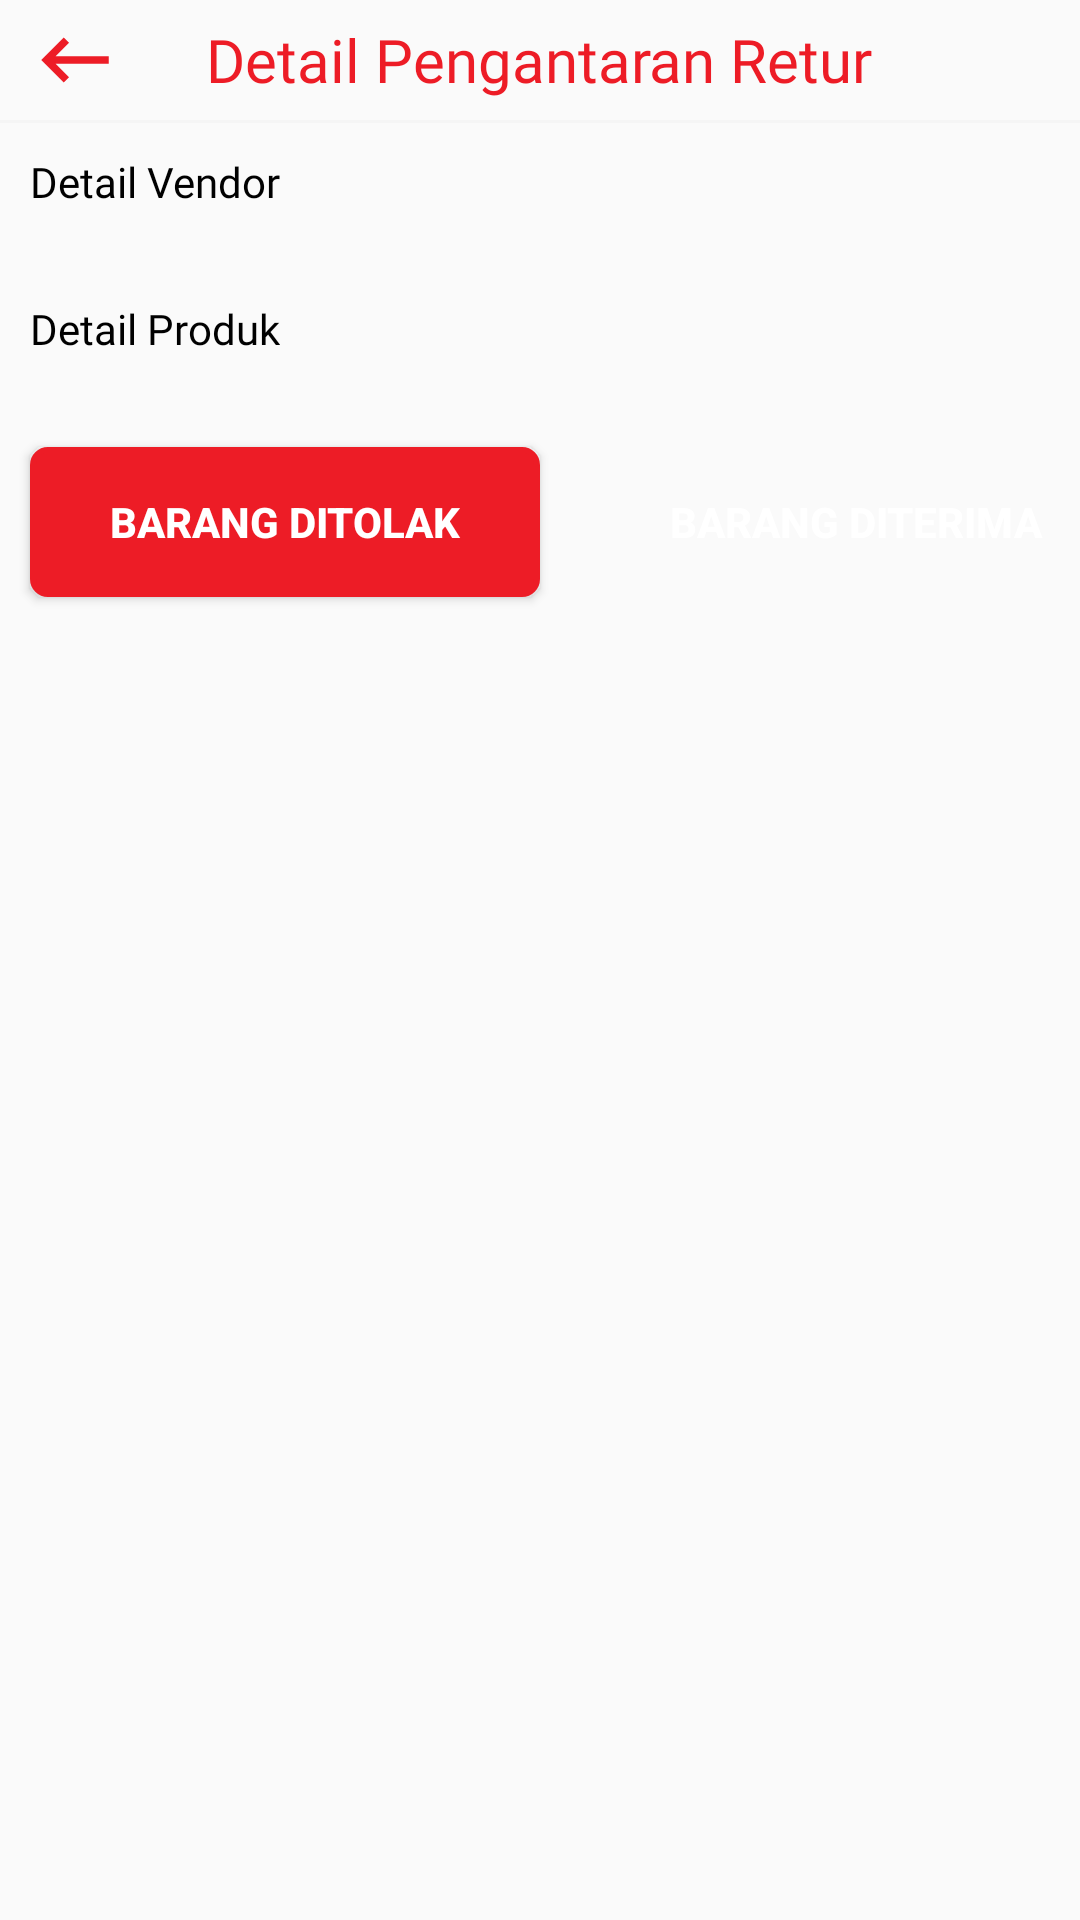

The Android layout XML behind this screen, and the referenced resources:
<!-- AndroidManifest.xml: application theme Theme.KurirJualanPraktis -->
<!-- res/layout/activity_detail_pengantaran_retur.xml -->
<?xml version="1.0" encoding="utf-8"?>
<ScrollView xmlns:android="http://schemas.android.com/apk/res/android"
    xmlns:app="http://schemas.android.com/apk/res-auto"
    xmlns:tools="http://schemas.android.com/tools"
    android:layout_width="match_parent"
    android:layout_height="match_parent"
    tools:context=".DetailPengantaranReturActivity">

    <RelativeLayout
        android:layout_width="match_parent"
        android:layout_height="match_parent">

        <LinearLayout
            android:id="@+id/linear_detail_pengantaran_retur"
            android:layout_width="match_parent"
            android:layout_height="match_parent"
            android:orientation="vertical">

            <RelativeLayout
                android:layout_width="match_parent"
                android:layout_height="wrap_content"
                android:layout_margin="5dp">

                <ImageView
                    android:id="@+id/img_back_detail_pengantaran_retur"
                    android:layout_width="30dp"
                    android:layout_height="30dp"
                    android:layout_marginStart="5dp"
                    android:src="@drawable/ic_back" />

                <TextView
                    android:layout_width="wrap_content"
                    android:layout_height="wrap_content"
                    android:layout_centerHorizontal="true"
                    android:layout_centerVertical="true"
                    android:fontFamily="@font/nuunito_bold"
                    android:text="Detail Pengantaran Retur"
                    android:textColor="@color/colorPrimaryApp"
                    android:textSize="20sp" />

            </RelativeLayout>

            <View
                android:layout_width="match_parent"
                android:layout_height="1dp"
                android:background="#F5F5F5" />

            <TextView
                android:layout_width="wrap_content"
                android:layout_height="wrap_content"
                android:layout_marginStart="10dp"
                android:layout_marginTop="10dp"
                android:fontFamily="@font/nuunito_bold"
                android:text="Detail Vendor"
                android:textColor="@color/black" />

            <androidx.recyclerview.widget.RecyclerView
                android:id="@+id/recycler_detail_penerima_pengantaran_retur"
                android:layout_width="match_parent"
                android:layout_height="wrap_content"
                android:layout_margin="10dp"/>

            <TextView
                android:layout_width="wrap_content"
                android:layout_height="wrap_content"
                android:layout_marginStart="10dp"
                android:layout_marginTop="10dp"
                android:fontFamily="@font/nuunito_bold"
                android:text="Detail Produk"
                android:textColor="@color/black" />

            <androidx.recyclerview.widget.RecyclerView
                android:id="@+id/recycler_detail_produk_pengantaran_retur"
                android:layout_width="match_parent"
                android:layout_height="wrap_content"
                android:layout_margin="10dp" />

        </LinearLayout>

        <LinearLayout
            android:id="@+id/linear_button_detail_pengantaran_retur"
            android:layout_width="wrap_content"
            android:layout_height="wrap_content"
            android:layout_centerHorizontal="true"
            android:layout_below="@+id/linear_detail_pengantaran_retur"
            android:orientation="horizontal">

            <Button
                android:id="@+id/btn_ditolak_pengantaran_retur"
                android:layout_width="170dp"
                android:layout_height="50dp"
                android:layout_alignParentBottom="true"
                android:background="@drawable/bg_lightred"
                android:text="Barang Ditolak"
                android:textColor="@color/white"
                android:textStyle="bold"
                android:layout_marginStart="10dp"
                android:layout_marginEnd="10dp"
                android:layout_marginTop="10dp"
                android:layout_marginBottom="10dp"/>

            <Button
                android:id="@+id/btn_diterima_pengantaran_retur"
                android:layout_width="170dp"
                android:layout_height="50dp"
                android:layout_below="@+id/linear_detail_penjemputan"
                android:layout_alignParentBottom="true"
                android:background="@drawable/bg_blue"
                android:text="Barang Diterima"
                android:textColor="@color/white"
                android:textStyle="bold"
                android:layout_marginStart="10dp"
                android:layout_marginEnd="10dp"
                android:layout_marginTop="10dp"
                android:layout_marginBottom="10dp"/>

        </LinearLayout>

        <Button
            android:id="@+id/btn_update_pengantaran_retur"
            android:layout_width="match_parent"
            android:layout_height="50dp"
            android:layout_below="@+id/linear_detail_pengantaran_retur"
            android:layout_alignParentBottom="true"
            android:background="@drawable/bg_blue"
            android:text="Update"
            android:visibility="gone"
            android:textColor="@color/white"
            android:textStyle="bold"
            android:layout_marginStart="10dp"
            android:layout_marginEnd="10dp"
            android:layout_marginTop="10dp"
            android:layout_marginBottom="10dp"/>


    </RelativeLayout>

</ScrollView>
<!-- resources referenced by this layout -->
<resources>
  <color name="black">#FF000000</color>
  <color name="colorPrimaryApp">#ED1C26</color>
  <color name="white">#FFFFFFFF</color>
  <!-- drawable bg_lightred (drawable-hdpi) -->
  <?xml version="1.0" encoding="utf-8"?>
  <shape
      xmlns:android="http://schemas.android.com/apk/res/android">
  
      <stroke
          android:color="@color/colorPrimaryApp"
          android:width="2dp"/>
      <corners
          android:radius="5dp"/>
  
      <padding
          android:top="0.1dp"
          android:bottom="0.1dp"
          android:left="0.1dp"
          android:right="0.1dp"/>
  
      <solid
          android:color="@color/colorPrimaryApp"/>
  
  </shape>
  <!-- drawable ic_back (drawable) -->
  <vector android:height="24dp" android:tint="#ED1C26"
      android:viewportHeight="24" android:viewportWidth="24"
      android:width="24dp" xmlns:android="http://schemas.android.com/apk/res/android">
      <path android:fillColor="@android:color/white" android:pathData="M21,11H6.83l3.58,-3.59L9,6l-6,6 6,6 1.41,-1.41L6.83,13H21z"/>
  </vector>
  <style name="Theme.KurirJualanPraktis" parent="Theme.AppCompat.Light.NoActionBar">
          
          <item name="colorPrimary">@color/colorPrimaryApp</item>
          <item name="colorPrimaryVariant">@color/colorPrimaryApp</item>
          <item name="colorOnPrimary">@color/white</item>
          
          <item name="colorSecondary">@color/teal_200</item>
          <item name="colorSecondaryVariant">@color/teal_700</item>
          <item name="colorOnSecondary">@color/black</item>
          
          <item name="android:statusBarColor" tools:targetApi="l">?attr/colorPrimaryVariant</item>
          
      </style>
  <color name="teal_200">#FF03DAC5</color>
  <color name="teal_700">#FF018786</color>
</resources>
